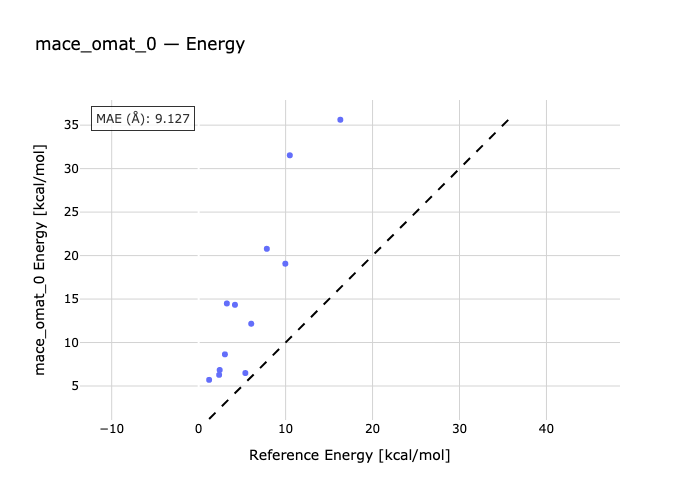

Values plotted in this chart, from the file beside it:
species, reference, predicted
1O_A-1O-1O_B, 5.37, 6.492
2O_A-2O_B-2O, 6.047, 12.16
3O_B-3O_A-3O, 2.421, 6.842
4O-4O_B-4O_A, 9.967, 19.06
1N_A-1N_B-1N, 2.357, 6.281
2N_A-2N-2N_B, 3.021, 8.641
3N_B-3N_A-3N, 1.205, 5.707
4N-4N_B-4N_A, 4.177, 14.34
1CL_A-1CL_B-1CL, 7.839, 20.78
2CL-2CL_B-2CL_A, 10.48, 31.53
3CL-3CL_B-3CL_A, 3.241, 14.49
4CL_A-4CL-4CL_B, 16.3, 35.62
